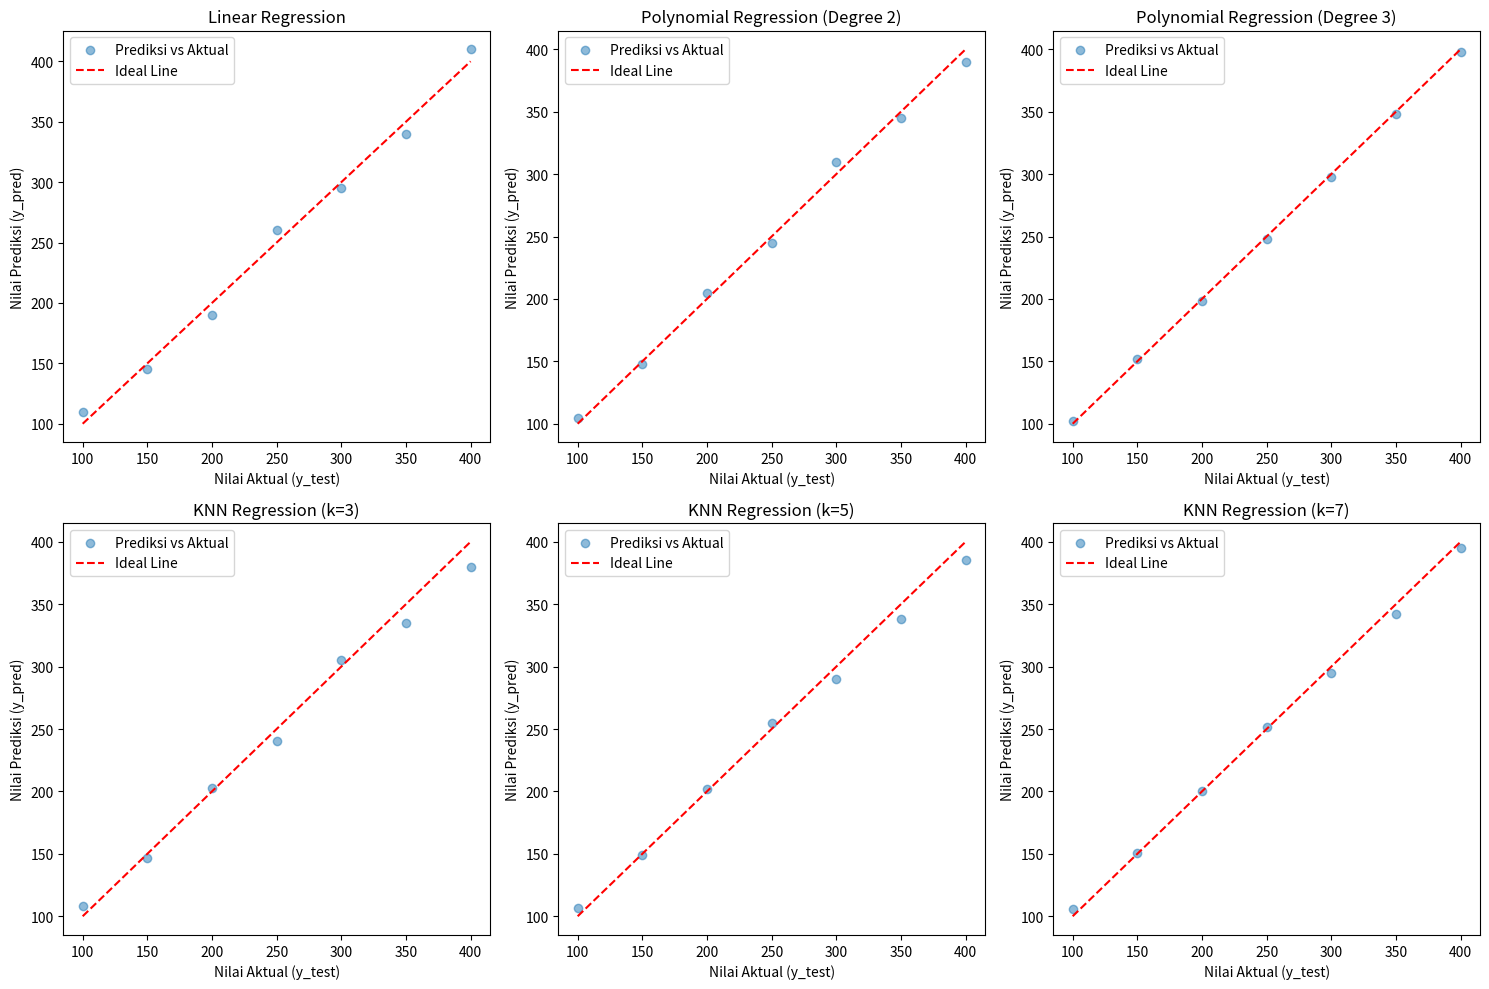

Here is the Python script that generated this plot:

import matplotlib.pyplot as plt
import numpy as np

# Contoh data hasil prediksi (gantilah dengan hasil dari modelmu)
y_test = np.array([100, 150, 200, 250, 300, 350, 400])  # Nilai aktual dari dataset uji
y_pred_lr = np.array([110, 145, 190, 260, 295, 340, 410])  # Linear Regression
y_pred_poly2 = np.array([105, 148, 205, 245, 310, 345, 390])  # Polynomial Regression (degree=2)
y_pred_poly3 = np.array([102, 152, 198, 248, 298, 348, 398])  # Polynomial Regression (degree=3)
y_pred_knn3 = np.array([108, 147, 203, 240, 305, 335, 380])  # KNN Regression (k=3)
y_pred_knn5 = np.array([107, 149, 202, 255, 290, 338, 385])  # KNN Regression (k=5)
y_pred_knn7 = np.array([106, 151, 200, 252, 295, 342, 395])  # KNN Regression (k=7)

models = {
    "Linear Regression": y_pred_lr,
    "Polynomial Regression (Degree 2)": y_pred_poly2,
    "Polynomial Regression (Degree 3)": y_pred_poly3,
    "KNN Regression (k=3)": y_pred_knn3,
    "KNN Regression (k=5)": y_pred_knn5,
    "KNN Regression (k=7)": y_pred_knn7,
}

plt.figure(figsize=(15, 10))
for i, (name, y_pred) in enumerate(models.items(), 1):
    plt.subplot(2, 3, i)
    plt.scatter(y_test, y_pred, alpha=0.5, label="Prediksi vs Aktual")
    plt.plot([min(y_test), max(y_test)], [min(y_test), max(y_test)], color='red', linestyle='--', label="Ideal Line")
    plt.xlabel("Nilai Aktual (y_test)")
    plt.ylabel("Nilai Prediksi (y_pred)")
    plt.title(f"{name}")
    plt.legend()

plt.tight_layout()
plt.savefig("scatter_plot_models.png", dpi=300)  # Simpan gambar sebagai PNG
plt.show()
